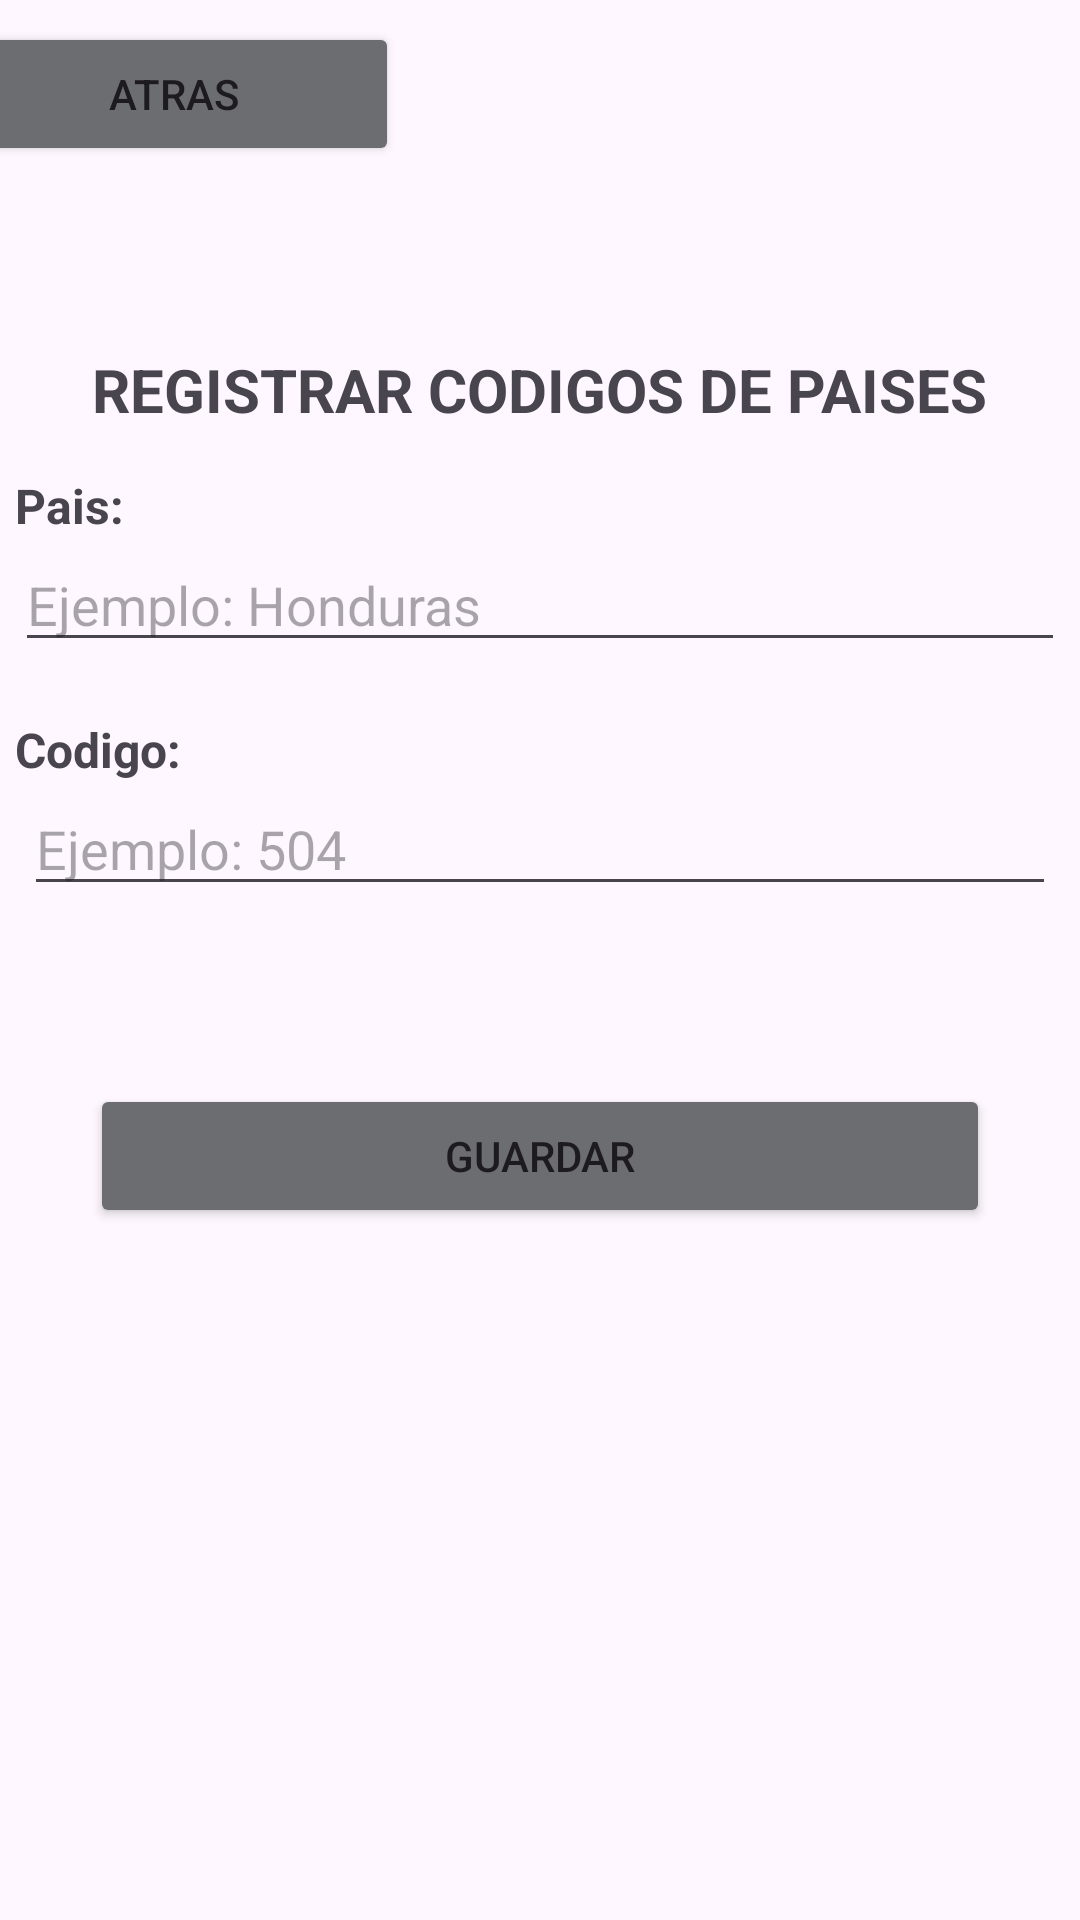

Here is an Android app screen rendered from its layout file. Give the layout XML and the strings, colors and styles it references.
<!-- AndroidManifest.xml: application theme Theme.PM1E1_0141_0602 -->
<!-- res/layout/activity_crear_codigo.xml -->
<?xml version="1.0" encoding="utf-8"?>
<androidx.constraintlayout.widget.ConstraintLayout xmlns:android="http://schemas.android.com/apk/res/android"
    xmlns:app="http://schemas.android.com/apk/res-auto"
    xmlns:tools="http://schemas.android.com/tools"
    android:layout_width="match_parent"
    android:layout_height="match_parent"
    tools:context=".CrearCodigo">

    <Button
        android:id="@+id/apbtnAtras"
        android:layout_width="150dp"
        android:layout_height="wrap_content"
        android:layout_marginStart="5dp"
        android:layout_marginTop="16dp"
        android:layout_marginEnd="250dp"
        android:layout_marginBottom="70dp"
        android:backgroundTint="#6C6D71"
        android:text="Atras"
        app:layout_constraintBottom_toTopOf="@+id/textView7"
        app:layout_constraintEnd_toEndOf="parent"
        app:layout_constraintStart_toStartOf="parent"
        app:layout_constraintTop_toTopOf="parent" />

    <EditText
        android:id="@+id/aptxtPais"
        android:layout_width="0dp"
        android:layout_height="wrap_content"
        android:layout_marginStart="5dp"
        android:layout_marginTop="36dp"
        android:layout_marginEnd="5dp"
        android:ems="10"
        android:hint="Ejemplo: Honduras"
        android:inputType="textPersonName"
        app:layout_constraintEnd_toEndOf="parent"
        app:layout_constraintHorizontal_bias="0.0"
        app:layout_constraintStart_toStartOf="parent"
        app:layout_constraintTop_toBottomOf="@+id/textView7" />

    <EditText
        android:id="@+id/aptxtCodigo"
        android:layout_width="0dp"
        android:layout_height="wrap_content"
        android:layout_marginStart="8dp"
        android:layout_marginTop="40dp"
        android:layout_marginEnd="8dp"
        android:ems="10"
        android:hint="Ejemplo: 504"
        android:inputType="number"
        app:layout_constraintEnd_toEndOf="parent"
        app:layout_constraintHorizontal_bias="1.0"
        app:layout_constraintStart_toStartOf="parent"
        app:layout_constraintTop_toBottomOf="@+id/aptxtPais" />

    <TextView
        android:id="@+id/txt"
        android:layout_width="0dp"
        android:layout_height="wrap_content"
        android:layout_marginStart="5dp"
        android:layout_marginEnd="5dp"
        android:text="Codigo:"
        android:textSize="16sp"
        android:textStyle="bold"
        app:layout_constraintBottom_toTopOf="@+id/aptxtCodigo"
        app:layout_constraintEnd_toEndOf="parent"
        app:layout_constraintStart_toStartOf="parent"
        app:layout_constraintTop_toBottomOf="@+id/aptxtPais"
        app:layout_constraintVertical_bias="1.0" />

    <Button
        android:id="@+id/apbtnGuardar"
        android:layout_width="0dp"
        android:layout_height="wrap_content"
        android:layout_marginStart="30dp"
        android:layout_marginEnd="30dp"
        android:backgroundTint="#6C6D71"
        android:text="Guardar"
        app:layout_constraintBottom_toBottomOf="parent"
        app:layout_constraintEnd_toEndOf="parent"
        app:layout_constraintStart_toStartOf="parent"
        app:layout_constraintTop_toBottomOf="@+id/aptxtCodigo"
        app:layout_constraintVertical_bias="0.205" />

    <TextView
        android:id="@+id/textView7"
        android:layout_width="wrap_content"
        android:layout_height="wrap_content"
        android:text="REGISTRAR CODIGOS DE PAISES"
        android:textAppearance="@style/TextAppearance.AppCompat.Medium"
        android:textSize="20sp"
        android:textStyle="bold"
        app:layout_constraintBottom_toBottomOf="parent"
        app:layout_constraintEnd_toEndOf="parent"
        app:layout_constraintHorizontal_bias="0.498"
        app:layout_constraintStart_toStartOf="parent"
        app:layout_constraintTop_toTopOf="parent"
        app:layout_constraintVertical_bias="0.19" />

    <TextView
        android:id="@+id/textView3"
        android:layout_width="0dp"
        android:layout_height="wrap_content"
        android:layout_marginStart="5dp"
        android:layout_marginTop="16dp"
        android:layout_marginEnd="5dp"
        android:text="Pais:"
        android:textSize="16sp"
        android:textStyle="bold"
        app:layout_constraintBottom_toTopOf="@+id/aptxtPais"
        app:layout_constraintEnd_toEndOf="parent"
        app:layout_constraintHorizontal_bias="0.041"
        app:layout_constraintStart_toStartOf="parent"
        app:layout_constraintVertical_bias="0.818" />
</androidx.constraintlayout.widget.ConstraintLayout>
<!-- resources referenced by this layout -->
<resources>
  <style name="Theme.PM1E1_0141_0602" parent="Base.Theme.PM1E1_0141_0602" />
  <style name="Base.Theme.PM1E1_0141_0602" parent="Theme.Material3.DayNight.NoActionBar">
          
          
      </style>
</resources>
